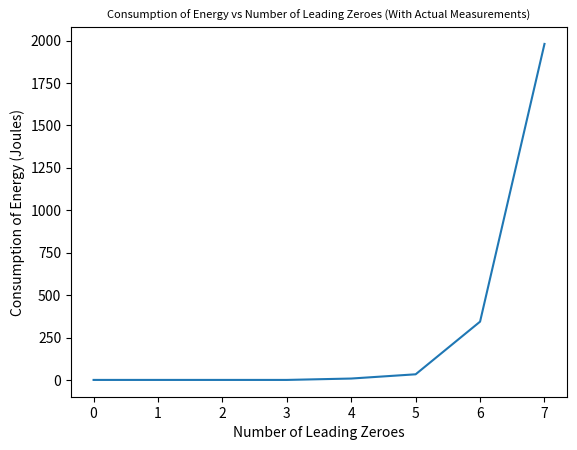

The script that saved this image:
import matplotlib.pyplot as plt

xvar = [0, 1, 2, 3, 4, 5, 6, 7]
yvar = [0, 0, 0, 0, 8.14438838744907, 33.1342306695855, 343.486959121503, 1980.33294301231]

xvar_pred = []
yvar_pred = []
from math import e
for i in range (7, 63):
    xvar_pred.append(i)
    yvar_pred.append(0.0037 * e ** (1.882 * i))    #exponential equation derived from excel

plt.plot(xvar, yvar)
plt.title("Consumption of Energy vs Number of Leading Zeroes (With Predictions)", fontsize = 8)
plt.xlabel("Number of Leading Zeroes")
plt.ylabel("Consumption of Energy (Joules)")
plt.plot(xvar_pred, yvar_pred, 'r--')
plt.savefig("figure.png", dpi = 500)
plt.clf()
plt.plot(xvar, yvar)
plt.title("Consumption of Energy vs Number of Leading Zeroes (With Actual Measurements)", fontsize = 8)
plt.xlabel("Number of Leading Zeroes")
plt.ylabel("Consumption of Energy (Joules)")
plt.savefig("figure_measured.png", dpi = 500)